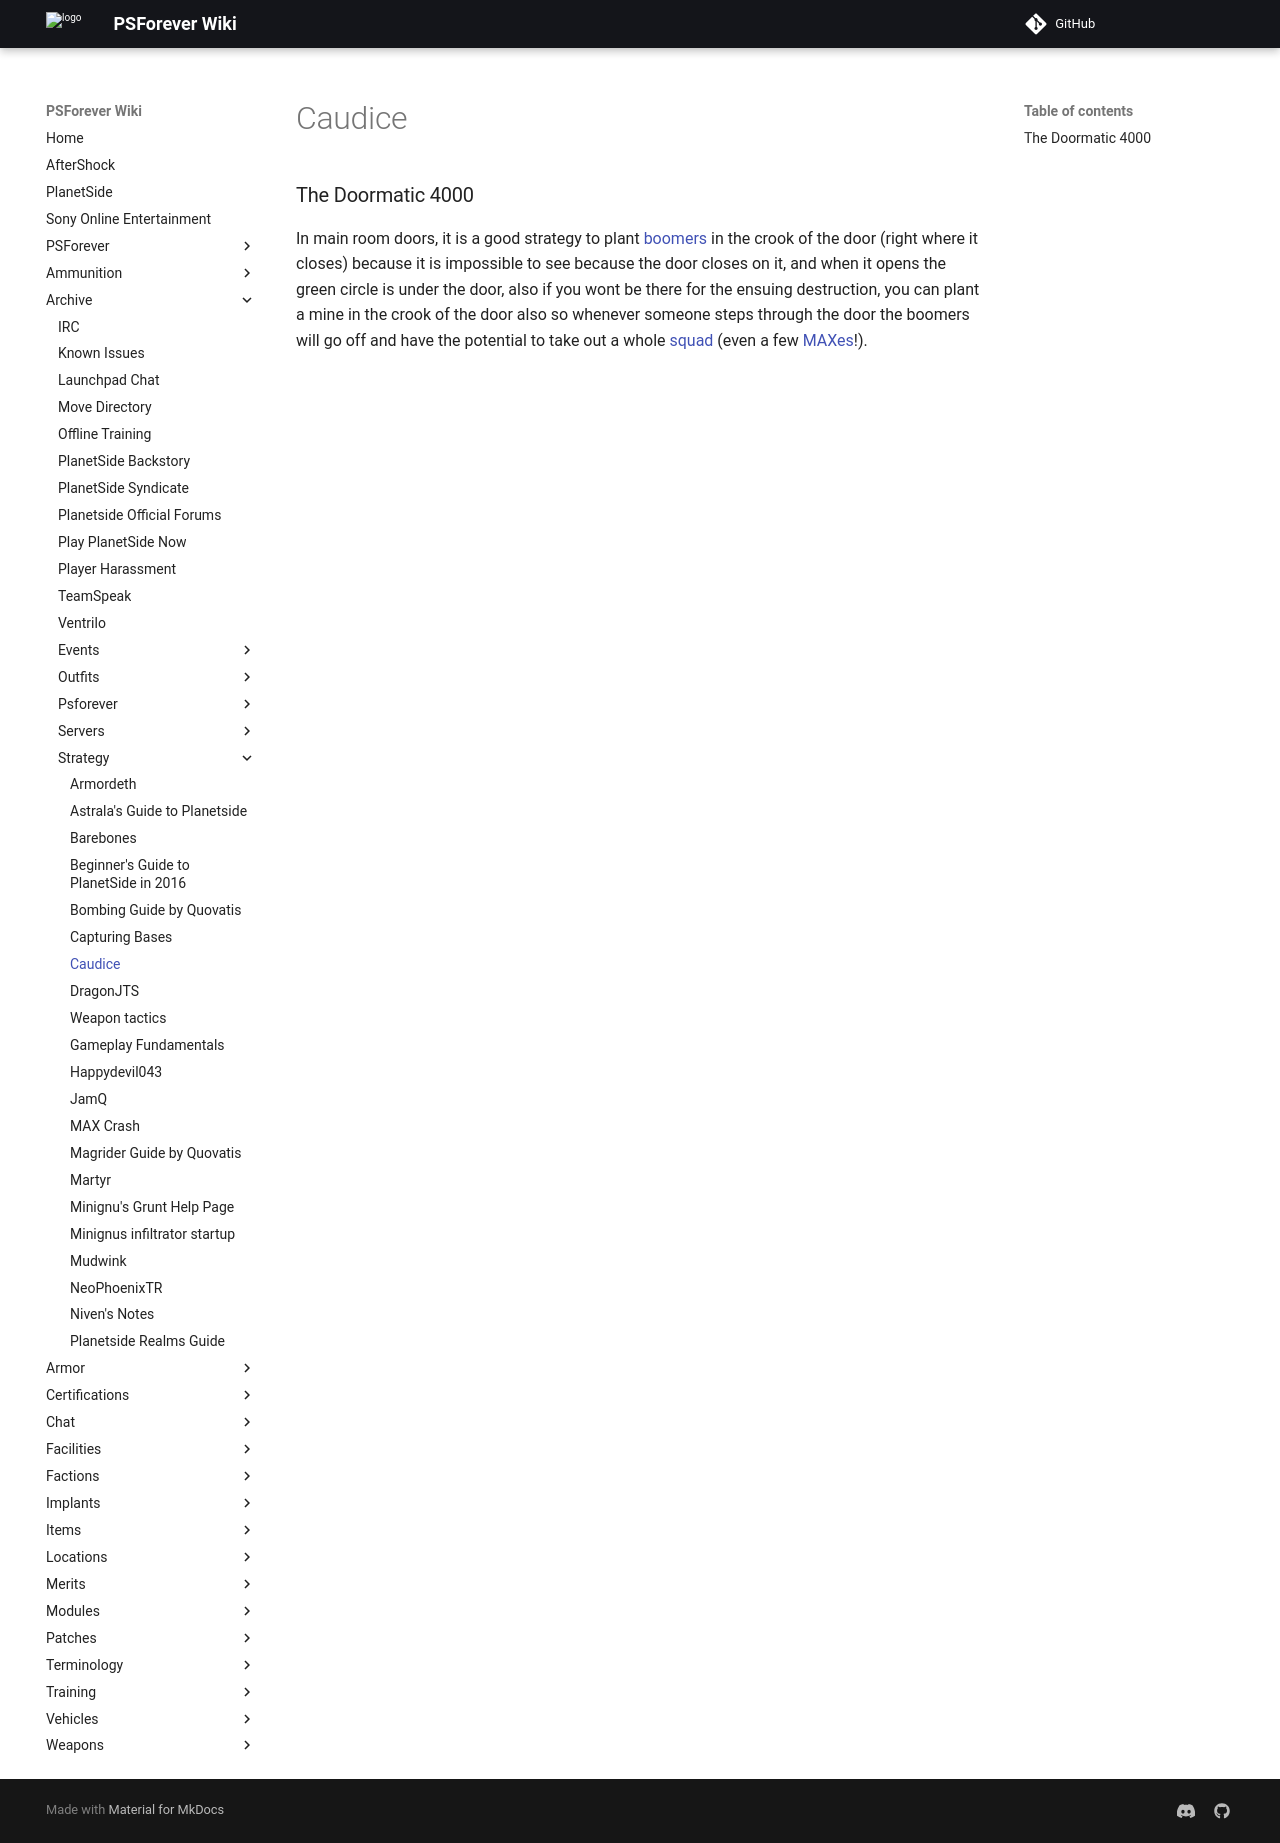

repository: psforever/wiki · page: archive/strategy/Caudice/index.html · generator: mkdocs

### The Doormatic 4000

In main room doors, it is a good strategy to plant
[boomers](boomer "wikilink") in the crook of the door (right where it
closes) because it is impossible to see because the door closes on it,
and when it opens the green circle is under the door, also if you wont
be there for the ensuing destruction, you can plant a mine in the crook
of the door also so whenever someone steps through the door the boomers
will go off and have the potential to take out a whole
[squad](squad "wikilink") (even a few [MAXes](MAX "wikilink")!).

[category:Strategy](category:Strategy "wikilink")
